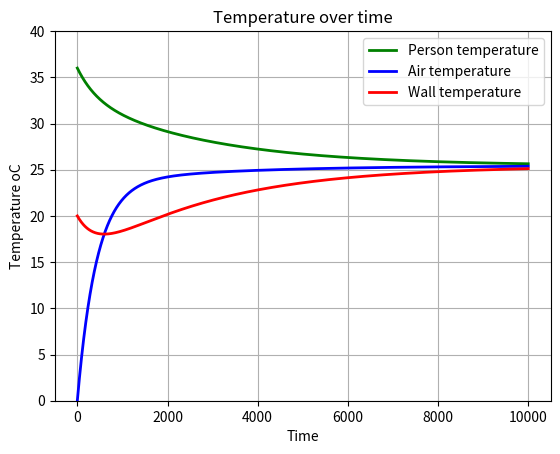

Here is the Python script that generated this plot:
#!/usr/bin/env python
"""
This script runs a simulation of the COVID-19 pandemic by using differential
equations to model the rate of change of every variable at every time point. 
This model begins on the 4th of January 2021 is using British government 
data on the pandemic so it can better simulate what how severe the pandemic 
might get in this country.
The script can also be used to show a plot along with an animation
of the plot if a screenshot of the full plot is needed
All variables used can be edited in this 'Variable Initialisation' section 
below to change the plot and the animation given.
"""

import numpy as np
import matplotlib.pyplot as plt
from scipy.integrate import odeint 

# can use this to show any initial values for solutions, or for any constants that are in the differential equations            
# ========================Variable Initialisation==============================                      
Tp0 = 36
Ta0 = 0                                              
Tw0 = 20                  
t = np.linspace(0, 10000, 10001)  
q=1/3600       
k=1/1006
m=1/2300
# =============================================================================



#----------------------------------------------------------------------------#
#                             Differential equation
#----------------------------------------------------------------------------#
# make sure to swap out the variables here for ones we'll be using
def SIR_model(y,t):
    """Creates all the differential equations 
       that are then integrated over time
        
       In this SIR model we have added two differential 
       equations to make it slightly more realistic and 
       to add more variables that can be measured to track
       the progress of the virus"""

    Tp,Ta,Tw = y
        
    # can replace these equations for ones on temperature of each object(air, walls, etc.)  
    ''' applied by Fouriers law, q = -k*del(T) as of now this shows change in energy, not temperature, since the RHS 
     of each equation is equal to the heat flux (which is flow of energy over time, dQdt).
     I think we can keep dQdt for conservation of energy for now to check that energy is conserved in a closed system.
[redacted] '''
    dTpdt = q*(Ta-Tp)                         
    dTadt = k*(Tw-Ta) - k*(Ta-Tp)            
    dTwdt = m*(Ta-Tw) 

    return dTpdt, dTadt, dTwdt

# This integrates all the derivatives over time, t
# same thing applies here as said on line 37
solution = odeint(SIR_model, [Tp0,Ta0,Tw0], t)
Tp, Ta,Tw = solution.T



#----------------------------------------------------------------------------#
#                                 Plot
#----------------------------------------------------------------------------#


# can change these so they match variables in equations
plt.figure()
plt.plot(t, Tp, 'g', lw = 2, label = 'Person temperature')
plt.plot(t, Ta, 'b', lw = 2, label = 'Air temperature') 
plt.plot(t, Tw, 'r', lw = 2, label = 'Wall temperature') 
plt.title('Temperature over time')
plt.legend(loc = 'best')
plt.xlabel('Time');
plt.ylabel('Temperature oC')
plt.grid()
plt.ylim(0, 40)
plt.show()

